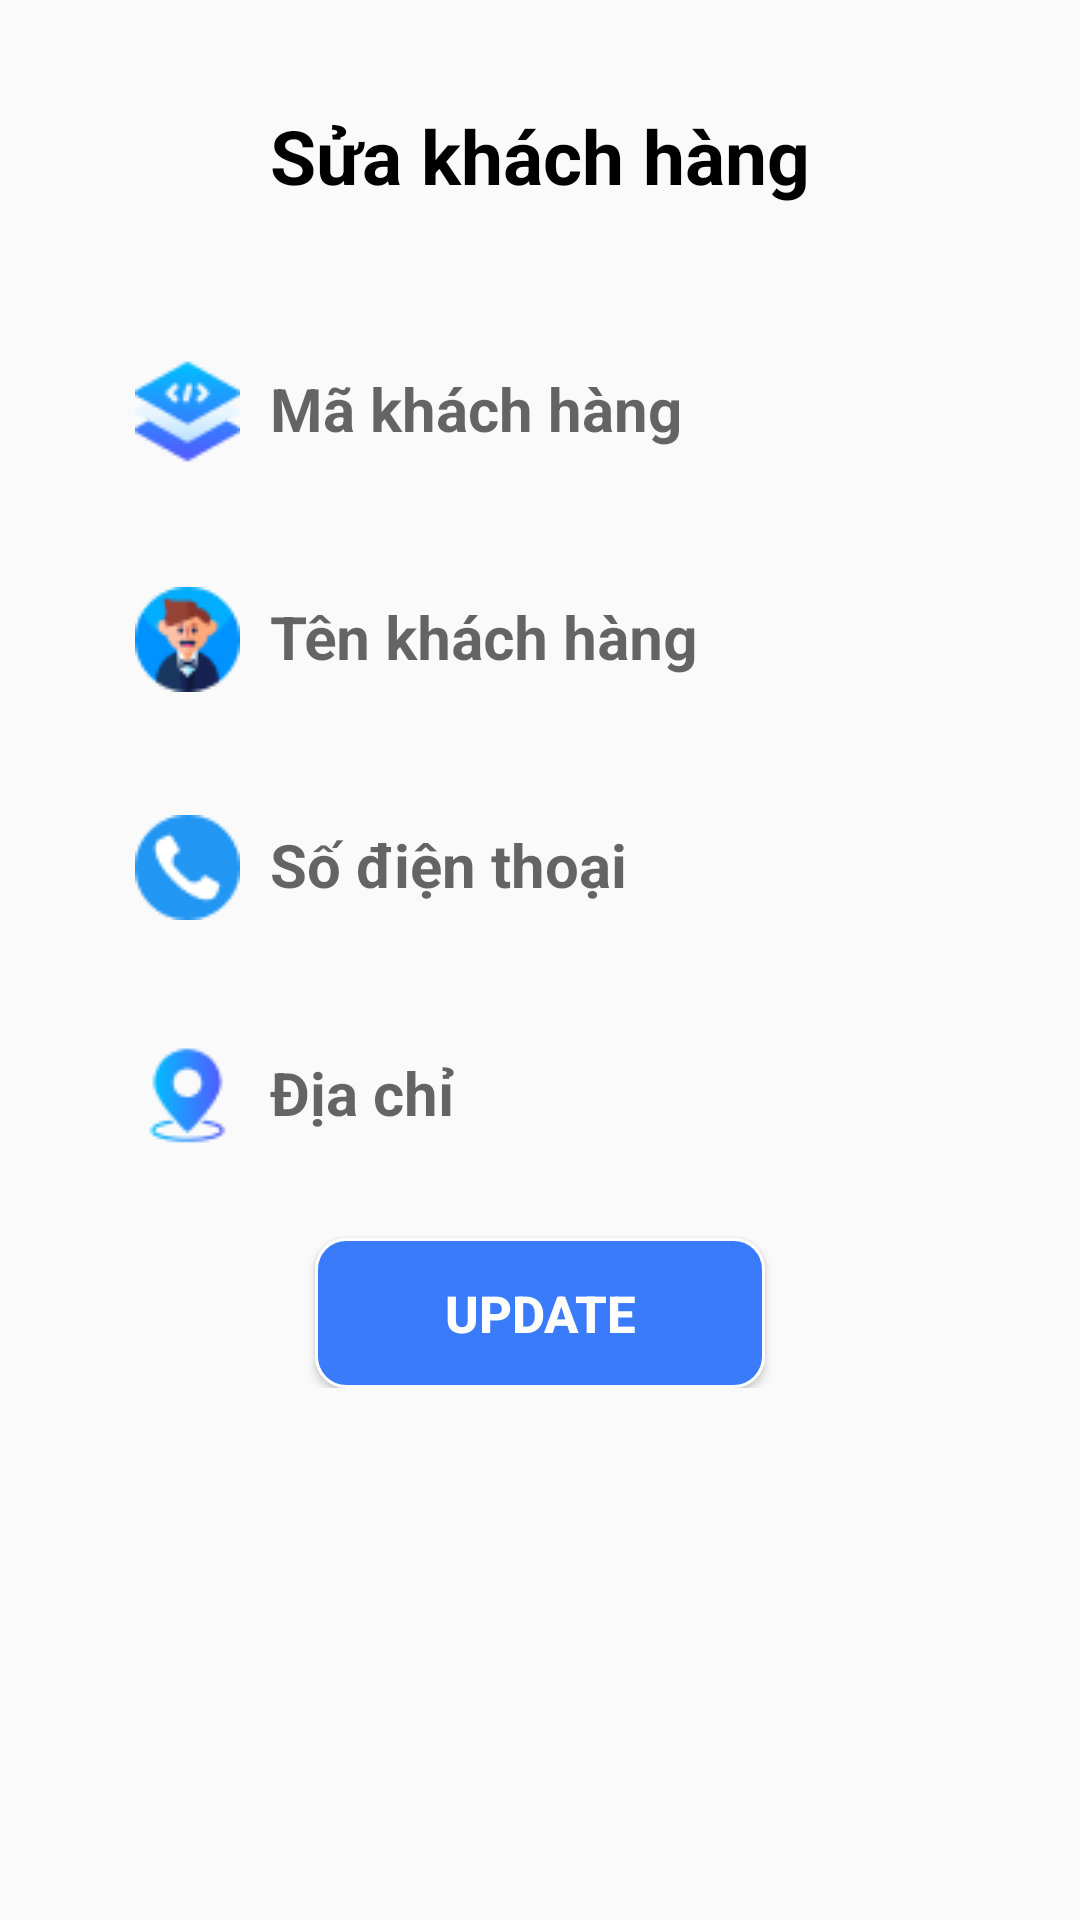

Android layout source for this screen:
<!-- AndroidManifest.xml: application theme Theme.DA1_QLDH_YUII -->
<!-- res/layout/dl_sua_khachhang.xml -->
<?xml version="1.0" encoding="utf-8"?>
<LinearLayout xmlns:android="http://schemas.android.com/apk/res/android"
    android:layout_width="380dp"
    android:orientation="vertical"
    android:layout_height="match_parent">

    <LinearLayout
        android:layout_width="match_parent"
        android:layout_height="wrap_content"
        android:orientation="vertical"
        android:layout_margin="10dp"
        android:padding="5dp"
        android:background="@drawable/khung">

        <TextView
            android:layout_width="wrap_content"
            android:layout_height="wrap_content"
            android:text="Sửa khách hàng"
            android:layout_gravity="center"
            android:textStyle="bold"
            android:layout_marginVertical="20dp"
            android:textColor="@color/black"
            android:textSize="25sp"/>

        <com.google.android.material.textfield.TextInputLayout
            android:layout_width="match_parent"
            android:layout_height="wrap_content"
            android:paddingHorizontal="10dp"
            android:layout_marginTop="10dp">
            <com.google.android.material.textfield.TextInputEditText
                android:id="@+id/edMaKHsua"
                android:hint="Mã khách hàng"
                android:layout_width="match_parent"
                android:layout_height="wrap_content"
                android:paddingLeft="10dp"
                android:background="@drawable/khung"
                android:drawableStart="@drawable/makh"
                android:drawablePadding="10dp"
                android:padding="10dp"
                android:textSize="20dp"
                android:textColor="@color/black"
                android:layout_margin="10dp"
                android:textStyle="bold"

                />
        </com.google.android.material.textfield.TextInputLayout>


        <com.google.android.material.textfield.TextInputLayout
            android:layout_width="match_parent"
            android:layout_height="wrap_content"
            android:paddingHorizontal="10dp">
            <com.google.android.material.textfield.TextInputEditText
                android:id="@+id/edTenKHsua"
                android:hint="Tên khách hàng"
                android:layout_width="match_parent"
                android:layout_height="wrap_content"
                android:paddingLeft="10dp"
                android:background="@drawable/khung"
                android:drawableStart="@drawable/tenkh"
                android:drawablePadding="10dp"
                android:padding="10dp"
                android:textSize="20dp"
                android:textColor="@color/black"
                android:layout_margin="10dp"
                android:textStyle="bold"

                />
        </com.google.android.material.textfield.TextInputLayout>



        <com.google.android.material.textfield.TextInputLayout
            android:layout_width="match_parent"
            android:layout_height="wrap_content"
            android:paddingHorizontal="10dp"
            >
            <com.google.android.material.textfield.TextInputEditText
                android:id="@+id/edSDTsua"
                android:hint="Số điện thoại"
                android:layout_width="match_parent"
                android:layout_height="wrap_content"
                android:paddingLeft="10dp"
                android:background="@drawable/khung"
                android:drawableStart="@drawable/sdt"
                android:drawablePadding="10dp"
                android:padding="10dp"
                android:textSize="20dp"
                android:textColor="@color/black"
                android:layout_margin="10dp"
                android:textStyle="bold"

                />
        </com.google.android.material.textfield.TextInputLayout>


        <com.google.android.material.textfield.TextInputLayout
            android:layout_width="match_parent"
            android:layout_height="wrap_content"
            android:paddingHorizontal="10dp"
            >
            <com.google.android.material.textfield.TextInputEditText
                android:id="@+id/edDiaChisua"
                android:hint="Địa chỉ"
                android:layout_width="match_parent"
                android:layout_height="wrap_content"
                android:paddingLeft="10dp"
                android:background="@drawable/khung"
                android:drawableStart="@drawable/diachi"
                android:drawablePadding="10dp"
                android:padding="10dp"
                android:textSize="20dp"
                android:textColor="@color/black"
                android:layout_margin="10dp"
                android:textStyle="bold"

                />
        </com.google.android.material.textfield.TextInputLayout>


            <Button
                android:id="@+id/btnUpdateKH"
                android:layout_gravity="center"
                android:layout_marginTop="10dp"
                android:layout_width="150dp"
                android:layout_height="50dp"
                android:text="Update"
                android:background="@drawable/khungdn"
                android:textColor="@color/white"
                android:textStyle="bold"
                android:textSize="17dp"/>

    </LinearLayout>

</LinearLayout>
<!-- resources referenced by this layout -->
<resources>
  <color name="black">#FF000000</color>
  <color name="white">#FFFFFFFF</color>
  <!-- drawable diachi: png bitmap (drawable, 1235 bytes) -->
  <!-- drawable khungdn (drawable) -->
  <?xml version="1.0" encoding="utf-8"?>
  <selector xmlns:android="http://schemas.android.com/apk/res/android">
      <item>
  
          <shape>
  
              <solid android:color="@color/blue"/>
              <stroke android:color="@color/white" android:width="1dp"/>
              <corners android:radius="10dp"/>
  
          </shape>
  
      </item>
  </selector>
  <!-- drawable makh: png bitmap (drawable, 1497 bytes) -->
  <!-- drawable sdt: png bitmap (drawable, 1294 bytes) -->
  <!-- drawable tenkh: png bitmap (drawable, 1936 bytes) -->
  <style name="Theme.DA1_QLDH_YUII" parent="Base.Theme.DA1_QLDH_YUII" />
  <color name="blue">#397BFA</color>
  <style name="Base.Theme.DA1_QLDH_YUII" parent="Theme.AppCompat.DayNight.NoActionBar">
          
          
      </style>
</resources>
